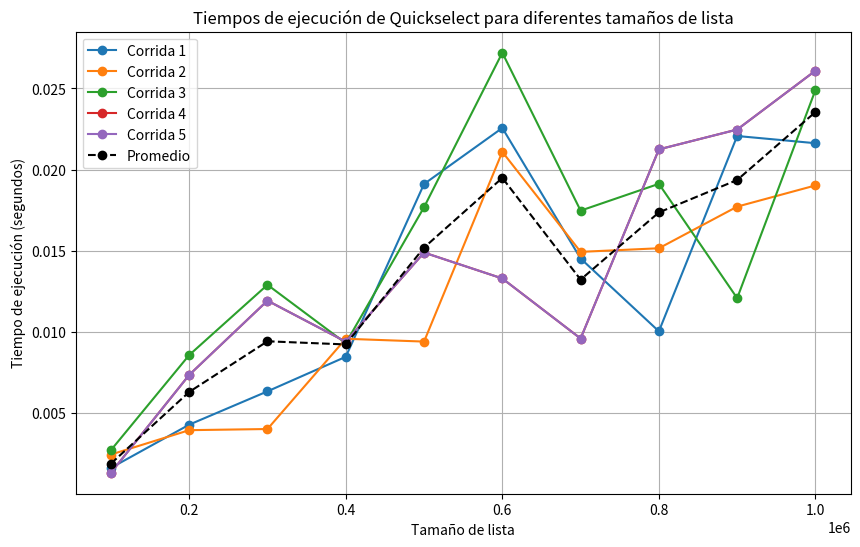

Generate this figure with matplotlib:
import matplotlib.pyplot as plt

# Datos de tamaños de lista
sizes = [
    100001, 200001, 300001, 400001, 500001, 600001, 700001, 800001, 900001,
    1000001
]

# Tiempos de ejecución de cada corrida
times_run_1 = [
    0.001606, 0.004271, 0.006326, 0.008454, 0.019107, 0.022562, 0.014514,
    0.010026, 0.022066, 0.021622
]
times_run_2 = [
    0.002430, 0.003932, 0.004003, 0.009567, 0.009393, 0.021088, 0.014924,
    0.015146, 0.017712, 0.019019
]
times_run_3 = [
    0.002698, 0.008562, 0.012893, 0.009291, 0.017675, 0.027200, 0.017465,
    0.019118, 0.012069, 0.024902
]
times_run_4 = [
    0.001309, 0.007337, 0.011917, 0.009387, 0.014881, 0.013283, 0.009581,
    0.021242, 0.022464, 0.026093
]
times_run_5 = [
    0.001309, 0.007337, 0.011917, 0.009387, 0.014881, 0.013283, 0.009581,
    0.021242, 0.022464, 0.026093
]

# Calcular el promedio de los tiempos de ejecución
average_times = [(r1 + r2 + r3 + r4 + r5) / 5 for r1, r2, r3, r4, r5 in zip(
    times_run_1, times_run_2, times_run_3, times_run_4, times_run_5)]

# Graficar los tiempos de ejecución
plt.figure(figsize=(10, 6))
plt.plot(sizes, times_run_1, marker='o', label='Corrida 1')
plt.plot(sizes, times_run_2, marker='o', label='Corrida 2')
plt.plot(sizes, times_run_3, marker='o', label='Corrida 3')
plt.plot(sizes, times_run_4, marker='o', label='Corrida 4')
plt.plot(sizes, times_run_5, marker='o', label='Corrida 5')
plt.plot(sizes, average_times,
        marker='o',
        color='black',
        linestyle='--',
        label='Promedio')

plt.xlabel('Tamaño de lista')
plt.ylabel('Tiempo de ejecución (segundos)')
plt.title(
    'Tiempos de ejecución de Quickselect para diferentes tamaños de lista')
plt.legend()
plt.grid(True)
plt.show()
